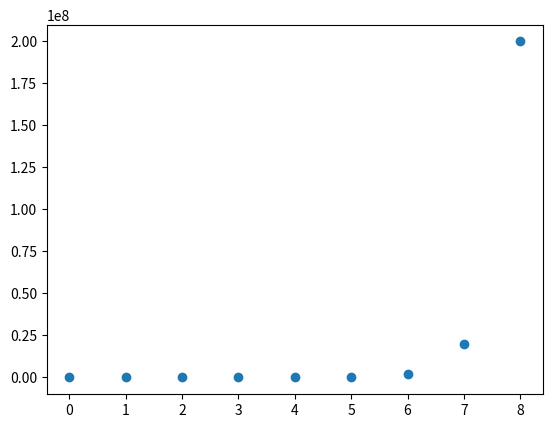

The script that saved this image:
import matplotlib.pyplot as plt
from math import pow
import sys

def getMaxBeer(pay):
	PRICE = 2
	CAPVALUE = 4
	BOTVALUE = 2

	beer = 0
	cap = 0
	bot = 0

	paid = divmod(pay, PRICE)[0]
	beer = paid
	cap = paid
	bot = paid

	while cap > 3 or bot > 1:
		capRes = divmod(cap, CAPVALUE)
		botRes = divmod(bot, BOTVALUE)
		newBeer = capRes[0] + botRes[0]
		beer += newBeer
		cap = capRes[1] + newBeer
		bot = botRes[1] + newBeer

	return beer

def main():
	beer = getMaxBeer(10)
	print("10 dollars can drink " + str(beer) + " beers")
	beer = getMaxBeer(100)
	print("100 dollars can drink " + str(beer) + " beers")
	beer = getMaxBeer(500)
	print("500 dollars can drink " + str(beer) + " beers")

	x=[]
	y=[]
	for num in range(0, 9):
		x.append(num)
		y.append(getMaxBeer(pow(10, num)))

	plt.scatter(x,y)
	plt.show()

if __name__ == '__main__':
	sys.exit(main())
